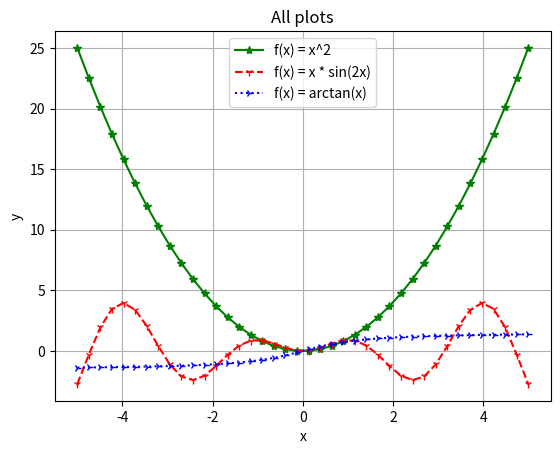

Reproduce this figure in Python.
import numpy as np
import matplotlib.pyplot as plt

x = np.linspace(-5, 5, 40)
x_square = x ** 2
plt.plot(x, x_square, label='f(x) = x^2', color='green', marker='*')

x_t_sin2x = x * np.sin(2*x)
plt.plot(x, x_t_sin2x, label='f(x) = x * sin(2x)', color='red', linestyle='--', marker='1')

arctg = np.arctan(x)
plt.plot(x, arctg, label='f(x) = arctan(x)', color='blue', linestyle=':', marker='4')

plt.xlabel('x')
plt.ylabel('y')
plt.title('All plots')
plt.legend()
plt.grid(True)
plt.show()

